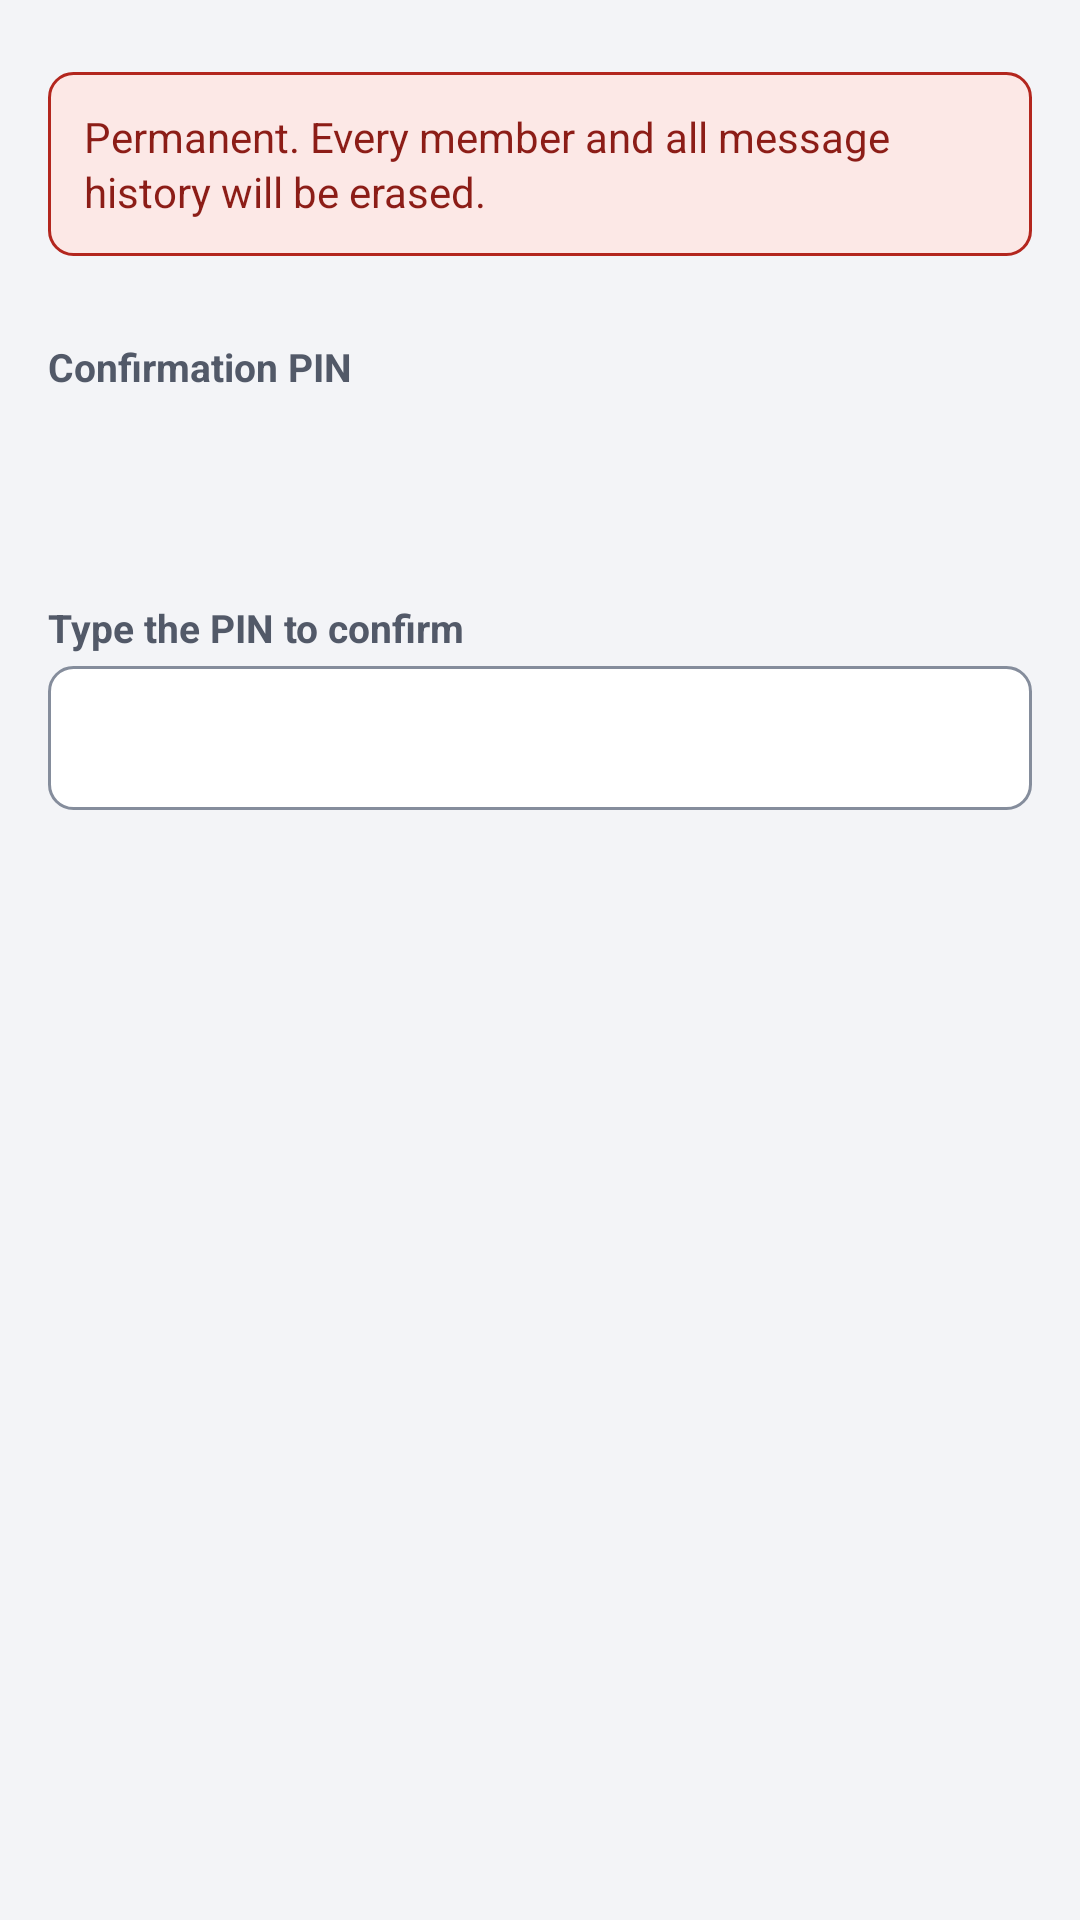

Reconstruct the res/layout file that produces this screen, plus the resources it refers to.
<!-- AndroidManifest.xml: application theme Theme.JRelay -->
<!-- res/layout/dialog_disband_confirm.xml -->
<?xml version="1.0" encoding="utf-8"?>
<ScrollView xmlns:android="http://schemas.android.com/apk/res/android"
    android:layout_width="match_parent"
    android:layout_height="wrap_content">

    <LinearLayout
        android:layout_width="match_parent"
        android:layout_height="wrap_content"
        android:orientation="vertical"
        android:padding="16dp">

        <TextView
            style="@style/Widget.JRelay.Banner.Danger"
            android:layout_width="match_parent"
            android:layout_height="wrap_content"
            android:layout_marginBottom="12dp"
            android:text="@string/disband_danger_banner" />

        <TextView
            style="@style/Widget.JRelay.FormLabel"
            android:layout_width="match_parent"
            android:layout_height="wrap_content"
            android:text="@string/disband_pin_shown_label" />

        <TextView
            android:id="@+id/text_disband_pin"
            android:layout_width="match_parent"
            android:layout_height="wrap_content"
            android:textSize="28sp"
            android:textStyle="bold"
            android:textColor="@color/danger"
            android:textDirection="ltr"
            android:gravity="center"
            android:letterSpacing="0.2"
            android:layout_marginBottom="12dp" />

        <TextView
            style="@style/Widget.JRelay.FormLabel"
            android:layout_width="match_parent"
            android:layout_height="wrap_content"
            android:labelFor="@+id/edit_disband_pin"
            android:text="@string/disband_pin_input_label" />

        <EditText
            android:id="@+id/edit_disband_pin"
            style="@style/Widget.JRelay.EditText"
            android:layout_width="match_parent"
            android:layout_height="wrap_content"
            android:inputType="number"
            android:importantForAutofill="no"
            android:maxLength="4"
            android:textDirection="ltr"
            android:imeOptions="actionDone"
            android:gravity="center" />

    </LinearLayout>
</ScrollView>
<!-- resources referenced by this layout -->
<resources>
  <color name="danger">#B3261E</color>
  <string name="disband_danger_banner">Permanent. Every member and all message history will be erased.</string>
  <string name="disband_pin_input_label">Type the PIN to confirm</string>
  <string name="disband_pin_shown_label">Confirmation PIN</string>
  <style name="Widget.JRelay.Banner.Danger">
          <item name="android:background">@drawable/bg_banner_danger</item>
          <item name="android:textColor">@color/on_danger_light</item>
      </style>
  <style name="Widget.JRelay.EditText" parent="android:Widget.DeviceDefault.EditText">
          <item name="android:background">@drawable/bg_edittext</item>
          <item name="android:textColor">@color/text_primary</item>
          <item name="android:textColorHint">@color/text_hint</item>
          <item name="android:textSize">15sp</item>
          <item name="android:textAlignment">viewStart</item>
          <item name="android:paddingStart">12dp</item>
          <item name="android:paddingEnd">12dp</item>
          <item name="android:paddingTop">12dp</item>
          <item name="android:paddingBottom">12dp</item>
          <item name="android:minHeight">48dp</item>
          <item name="android:clickable">true</item>
          <item name="android:focusable">true</item>
          <item name="android:focusableInTouchMode">true</item>
      </style>
  <style name="Widget.JRelay.FormLabel">
          <item name="android:layout_width">match_parent</item>
          <item name="android:layout_height">wrap_content</item>
          <item name="android:layout_marginTop">16dp</item>
          <item name="android:layout_marginBottom">4dp</item>
          <item name="android:textSize">13sp</item>
          <item name="android:textStyle">bold</item>
          <item name="android:textColor">@color/text_secondary</item>
          <item name="android:textAlignment">viewStart</item>
      </style>
  <color name="on_danger_light">#8C1D17</color>
  <color name="text_primary">#15181E</color>
  <color name="text_hint">#6B7282</color>
  <color name="text_secondary">#525968</color>
  <color name="primary">#1F57C3</color>
  <color name="primary_dark">#17449C</color>
  <color name="background">#F3F4F7</color>
  <color name="focus_fill">#D6E2F8</color>
  <color name="pressed_fill">#E9EEF7</color>
  <color name="surface">#FFFFFF</color>
  <style name="Widget.JRelay.Button" parent="android:Widget.DeviceDefault.Button">
          <item name="android:background">@drawable/bg_button_primary</item>
          <item name="android:textColor">@color/text_button_primary</item>
          <item name="android:textAllCaps">false</item>
          <item name="android:textStyle">bold</item>
          <item name="android:textSize">15sp</item>
          <item name="android:minHeight">52dp</item>
          <item name="android:minWidth">48dp</item>
          <item name="android:paddingStart">20dp</item>
          <item name="android:paddingEnd">20dp</item>
          <item name="android:paddingTop">8dp</item>
          <item name="android:paddingBottom">8dp</item>
          <item name="android:stateListAnimator">@null</item>
          <item name="android:elevation">0dp</item>
          <item name="android:clickable">true</item>
          <item name="android:focusable">true</item>
      </style>
  <color name="danger_light">#FCE8E6</color>
  <color name="focus_ring">#0E2F73</color>
  <color name="disabled_fill">#E2E5EA</color>
  <color name="outline">#D3D7DF</color>
  <color name="input_outline">#858D9C</color>
</resources>
